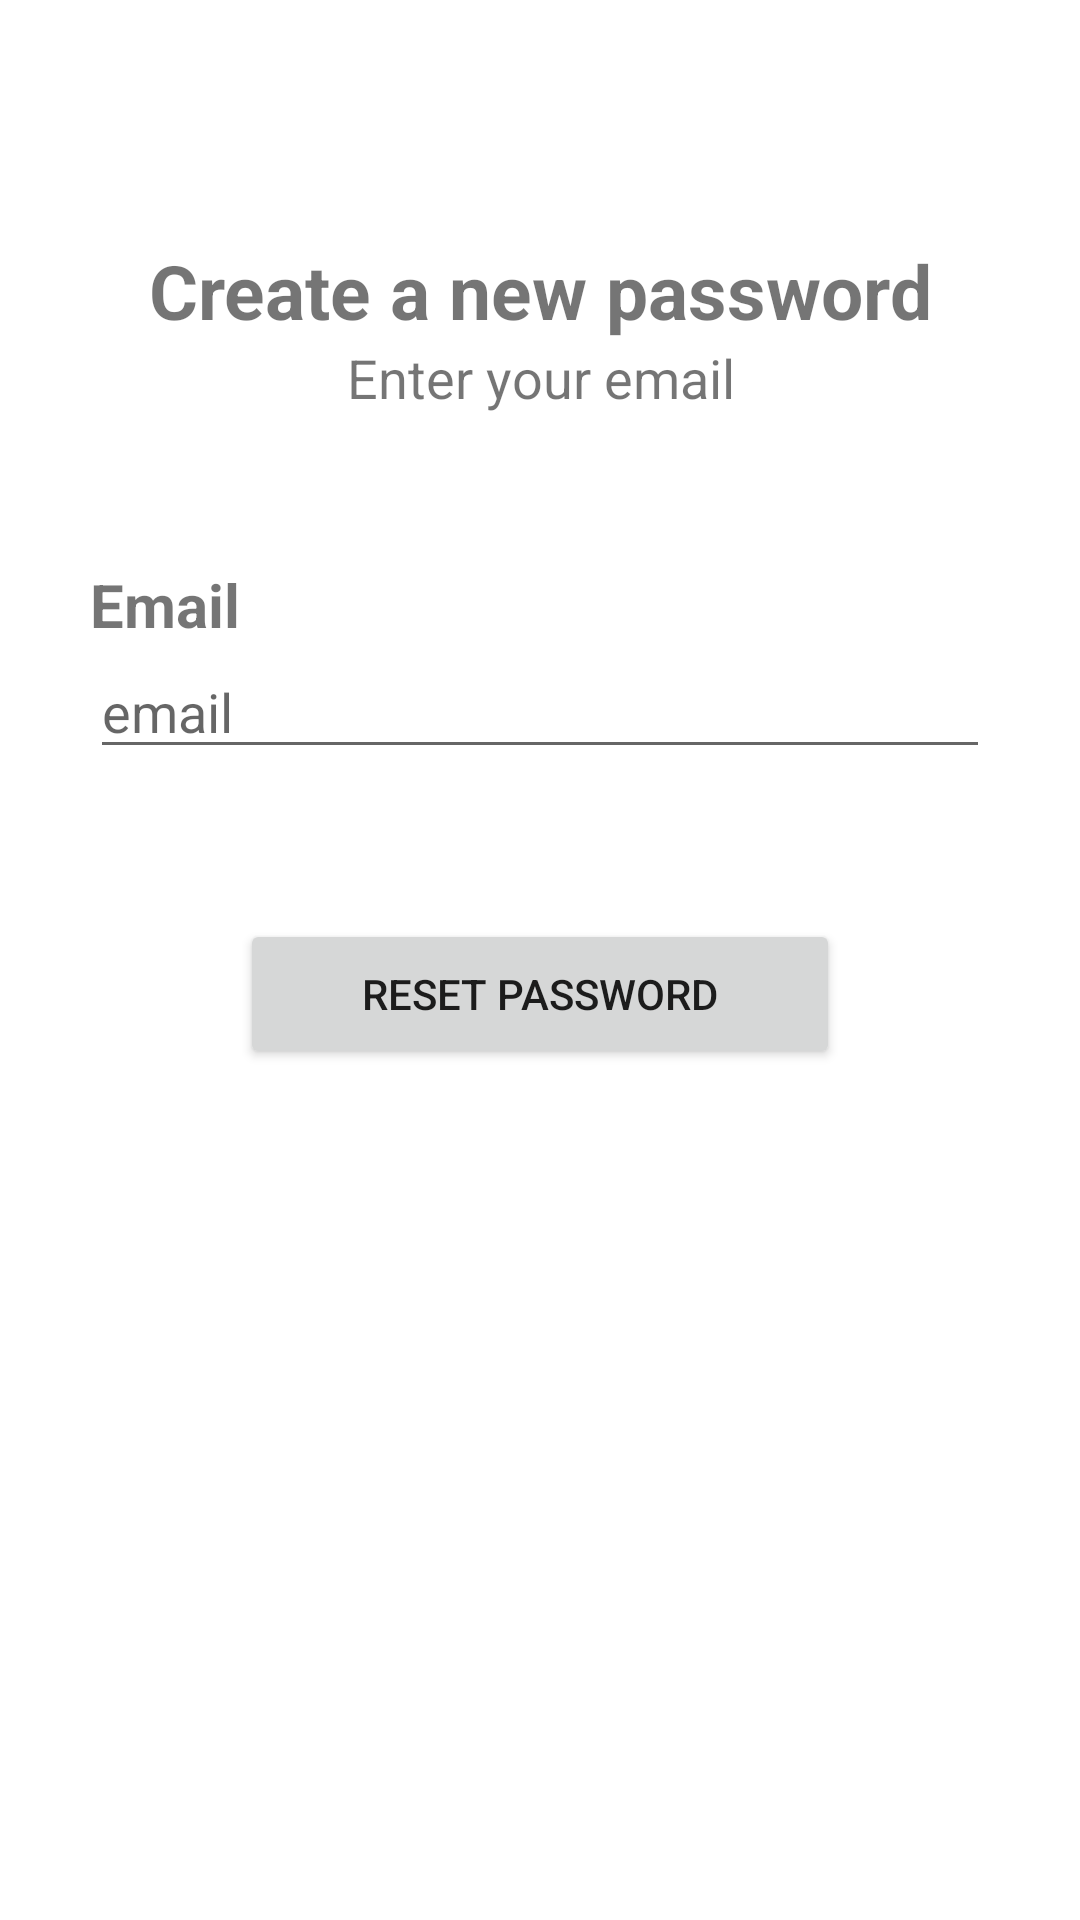

Android layout source for this screen:
<!-- AndroidManifest.xml: application theme Theme.Lanthoiba -->
<!-- res/layout/activity_main4.xml -->
<?xml version="1.0" encoding="utf-8"?>
<RelativeLayout xmlns:android="http://schemas.android.com/apk/res/android"
    xmlns:app="http://schemas.android.com/apk/res-auto"
    xmlns:tools="http://schemas.android.com/tools"
    android:layout_width="match_parent"
    android:layout_height="match_parent"
    tools:context=".MainActivity4">

    <TextView
        android:id="@+id/text"
        android:layout_width="match_parent"
        android:layout_height="wrap_content"
        android:textStyle="bold"
        android:text="Create a new password"
        android:gravity="center"
        android:textSize="25dp"
        android:layout_marginTop="80dp"/>

    <TextView
        android:id="@+id/word"
        android:layout_width="match_parent"
        android:layout_height="wrap_content"
        android:text="Enter your email"
        android:layout_below="@id/text"
        android:textSize="18dp"
        android:gravity="center"/>

    <TextView
        android:id="@+id/ne"
        android:layout_width="match_parent"
        android:layout_height="wrap_content"
        android:text="Email"
        android:layout_below="@id/word"
        android:textStyle="bold"
        android:layout_marginTop="50dp"
        android:textSize="20dp"
        android:layout_marginLeft="30dp"/>

    <EditText
        android:id="@+id/pass"
        android:layout_width="300dp"
        android:layout_height="wrap_content"
        android:layout_below="@id/ne"
        android:drawableLeft="@drawable/ic_baseline_vpn_key_24"
        android:layout_marginLeft="30dp"
        android:drawablePadding="20dp"
        android:hint="email"/>






















    <Button
        android:id="@+id/reset"
        android:layout_width="200dp"
        android:layout_height="50dp"
        android:layout_below="@id/pass"
        android:layout_centerHorizontal="true"
        android:layout_marginTop="50dp"
        android:gravity="center"
        android:text="Reset Password" />


</RelativeLayout>
<!-- resources referenced by this layout -->
<resources>
  <style name="Theme.Lanthoiba" parent="Theme.MaterialComponents.DayNight.NoActionBar">
          
          <item name="colorPrimary">@color/purple_500</item>
          <item name="colorPrimaryVariant">@color/purple_700</item>
          <item name="colorOnPrimary">@color/white</item>
          
          <item name="colorSecondary">@color/teal_200</item>
          <item name="colorSecondaryVariant">@color/teal_700</item>
          <item name="colorOnSecondary">@color/black</item>
          
          <item name="android:statusBarColor" tools:targetApi="l">?attr/colorPrimaryVariant</item>
          
      </style>
  <!-- not gathered from this repository: default colours our renderer supplied (Android Studio template values) -->
  <color name="purple_500">#FF6200EE</color>
  <color name="purple_700">#FF3700B3</color>
  <color name="teal_200">#FF03DAC5</color>
  <color name="teal_700">#FF018786</color>
  <color name="black">#FF000000</color>
  <color name="white">#FFFFFFFF</color>
</resources>
